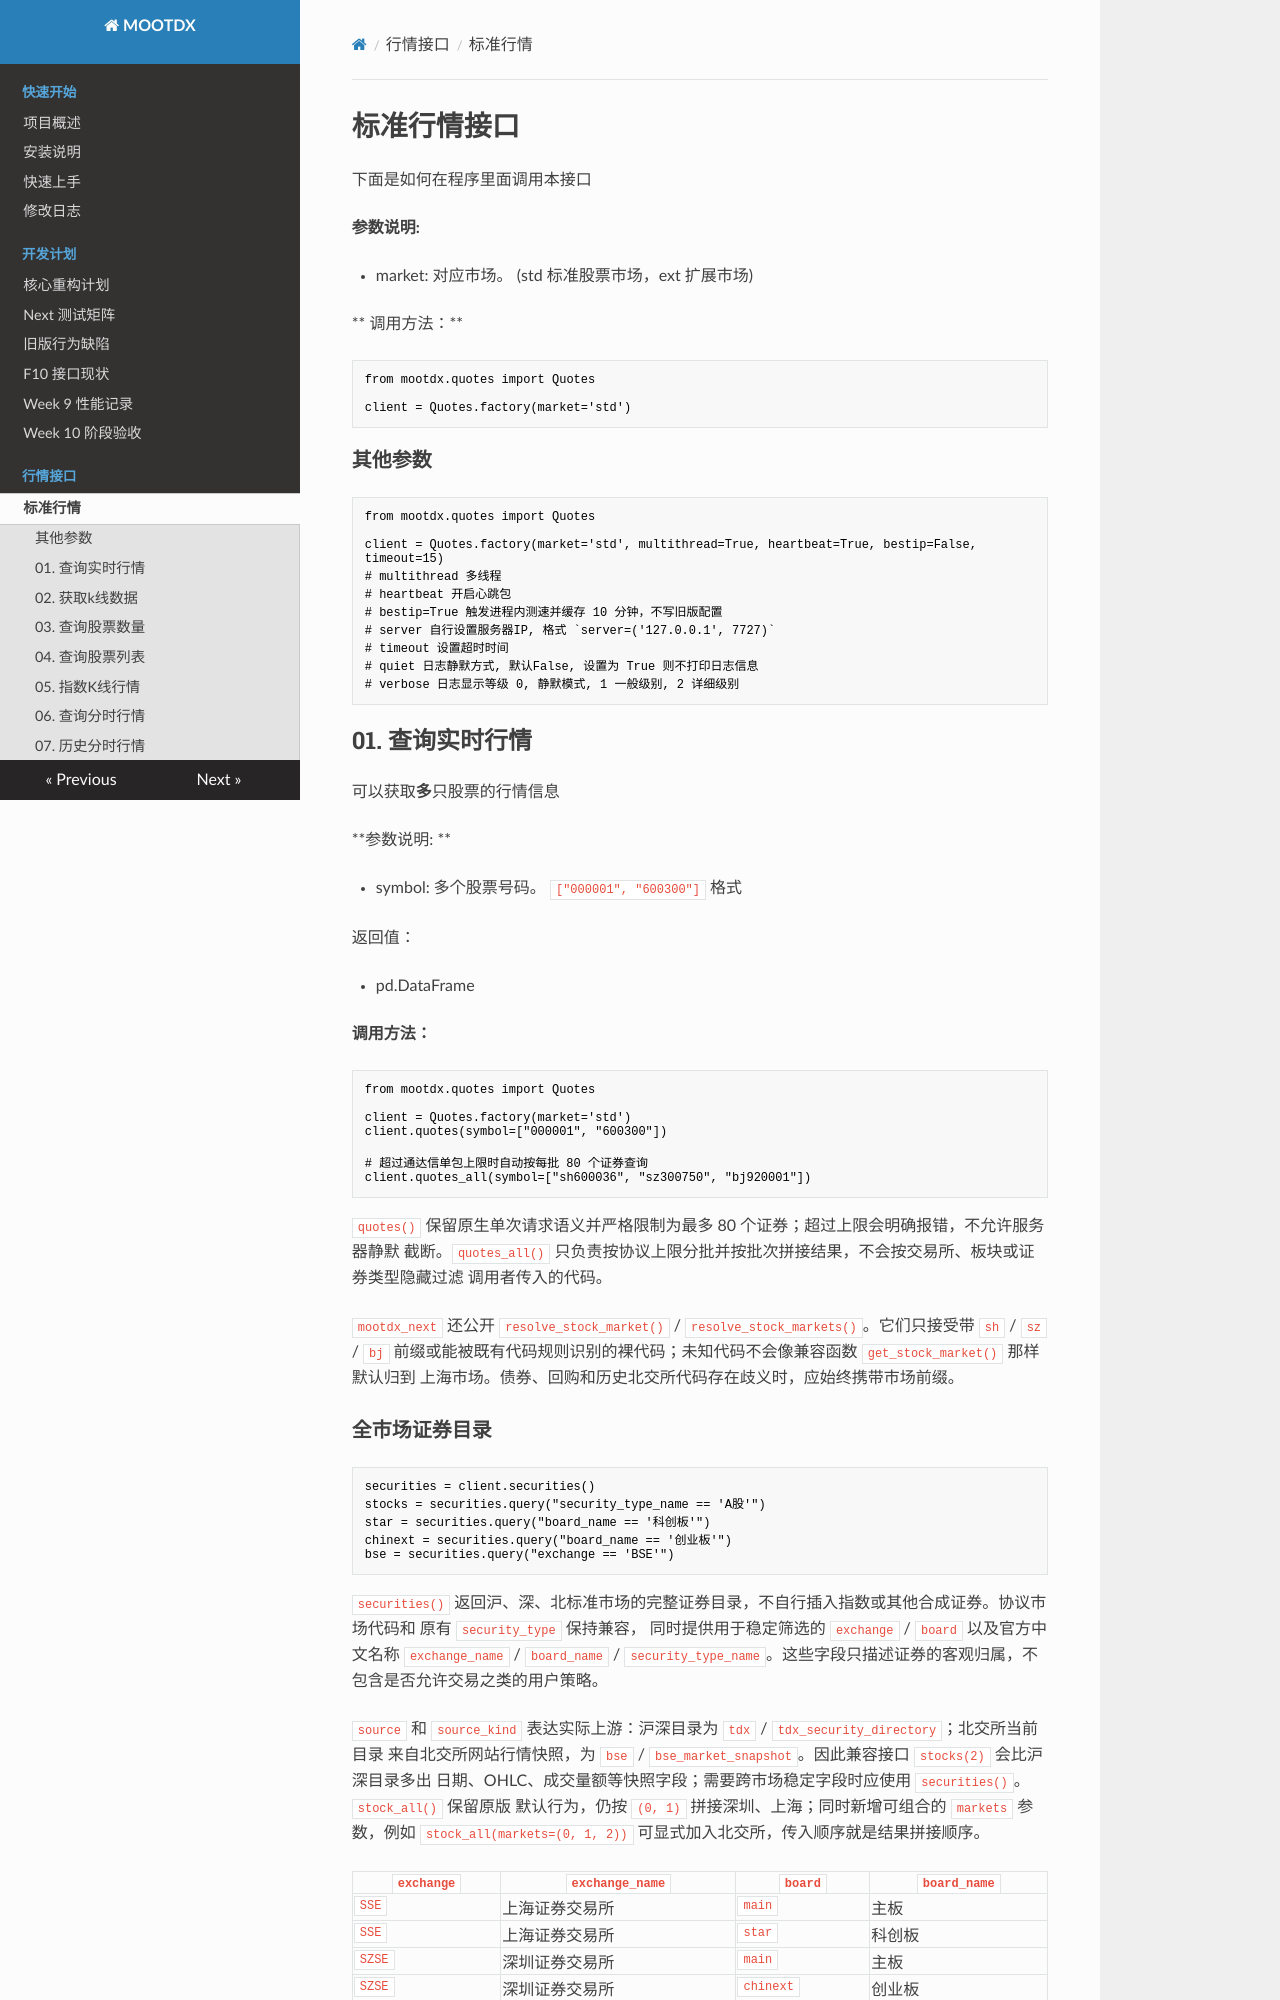

repository: zsy5172/mootdx · page: api/quote1/index.html · generator: mkdocs

# 标准行情接口

下面是如何在程序里面调用本接口

**参数说明:**

- market: 对应市场。 (std 标准股票市场，ext 扩展市场)

** 调用方法：**

```python
from mootdx.quotes import Quotes

client = Quotes.factory(market='std')
```

### 其他参数

```python
from mootdx.quotes import Quotes

client = Quotes.factory(market='std', multithread=True, heartbeat=True, bestip=False, timeout=15)
# multithread 多线程
# heartbeat 开启心跳包
# bestip=True 触发进程内测速并缓存 10 分钟，不写旧版配置
# server 自行设置服务器IP, 格式 `server=('127.0.0.1', 7727)`
# timeout 设置超时时间
# quiet 日志静默方式, 默认False, 设置为 True 则不打印日志信息
# verbose 日志显示等级 0, 静默模式, 1 一般级别, 2 详细级别
```

## 01. 查询实时行情

可以获取**多**只股票的行情信息

**参数说明: **

- symbol: 多个股票号码。 `["000001", "600300"]` 格式

返回值：

- pd.DataFrame

**调用方法：**

```python
from mootdx.quotes import Quotes

client = Quotes.factory(market='std')
client.quotes(symbol=["000001", "600300"])

# 超过通达信单包上限时自动按每批 80 个证券查询
client.quotes_all(symbol=["sh600036", "sz300750", "bj920001"])
```

`quotes()` 保留原生单次请求语义并严格限制为最多 80 个证券；超过上限会明确报错，不允许服务器静默
截断。`quotes_all()` 只负责按协议上限分批并按批次拼接结果，不会按交易所、板块或证券类型隐藏过滤
调用者传入的代码。

`mootdx_next` 还公开 `resolve_stock_market()` / `resolve_stock_markets()`。它们只接受带 `sh` / `sz` /
`bj` 前缀或能被既有代码规则识别的裸代码；未知代码不会像兼容函数 `get_stock_market()` 那样默认归到
上海市场。债券、回购和历史北交所代码存在歧义时，应始终携带市场前缀。
